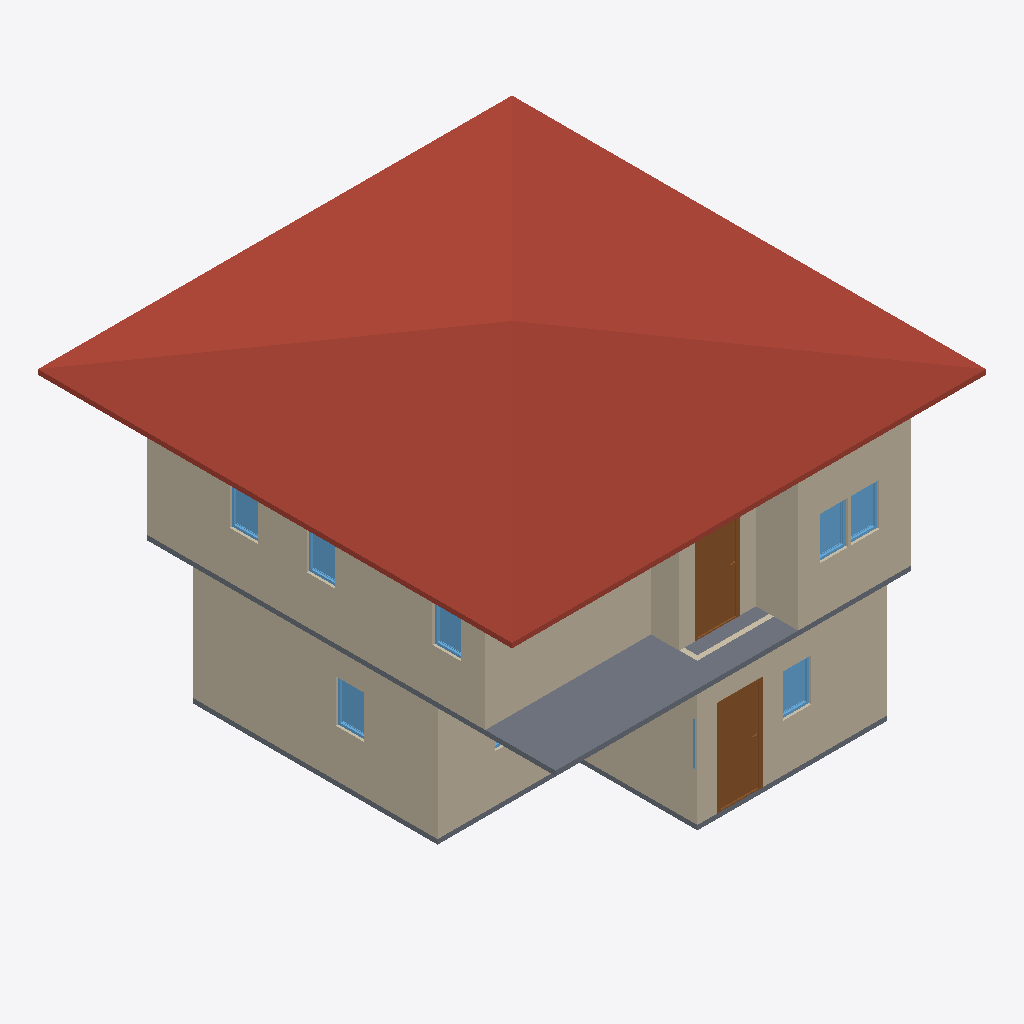
Isometric view of an IFC building model (IFC-SPF (STEP), schema IFC4, length unit metre), seen from the south-west, elements coloured by IFC class: 11 walls (beige), 8 windows (light blue), 3 slabs (grey), 2 doors (brown), 1 roof (red-brown).
Extent 10.0 m × 10.0 m × 7.0 m (x, y, z). Storeys (3): GF at 0.00 m; 2F at 3.00 m; roof at 6.00 m. Elements (60): 28 IfcWall, 19 IfcWindow, 9 IfcDoor, 3 IfcSlab, 1 IfcRoof.

HEADER;
FILE_DESCRIPTION(('ViewDefinition[DesignTransferView]'),'2;1');
FILE_NAME('s03-discussion.ifc','2025-09-02T21:07:06+08:00',(''),(''),'IfcOpenShell 0.8.3-post1','Bonsai 0.8.3-post1','');
FILE_SCHEMA(('IFC4'));
ENDSEC;
DATA;
#1=IFCPROJECT('2dcNc35ufE$xFYwij2JG8D',$,'My Project',$,$,$,$,(#14,#26),#9);
#31=IFCSITE('3ekfyYEsTAl9UgJtuffpQy',$,'My Site',$,$,#54,$,$,$,$,$,$,$,$);
#37=IFCBUILDING('2fy3p75LfAMRcmdcgalLRu',$,'My Building',$,$,#60,$,$,$,$,$,$);
#43=IFCBUILDINGSTOREY('0i5kbwxM52fOdJcswJtOst',$,'GF',$,$,#66,$,$,$,$);
#67=IFCBUILDINGSTOREY('3bN9KC2zTBpxfkzzxjtZyX',$,'2F',$,$,#4211,$,$,$,$);
#4168=IFCBUILDINGSTOREY('3BuuUSoXPEXxdhlSp5u6K2',$,'roof',$,$,#4221,$,$,$,$);
#6529=IFCROOF('0FdcNfsv5CIh9ePe87rm17',$,'Roof',$,$,#6555,#6538,$,$);
#2591=IFCWALL('28X4hYfIb1y9TggA9A09pB',$,'Wall',$,$,#2602,#2597,$,$);
#4298=IFCWALL('2jXkqrorb1yhkvFNMx2hXz',$,'Wall',$,$,#4528,#4304,$,$);
#5141=IFCSLAB('35$5eTso50gwGkh_L1csWS',$,'Slab',$,$,#5148,#5155,$,$);
#2873=IFCWALL('33LDwmkMnCVQ6k0aOxLTPS',$,'Wall',$,$,#2884,#2879,$,$);
#4681=IFCWALL('1XLyw4fPDCkQ_f14yc2AMS',$,'Wall',$,$,#4873,#4687,$,$);
#4323=IFCWALL('1xCKxhAtL0ffQ5IQFVnak6',$,'Wall',$,$,#4560,#4329,$,$);
#2228=IFCWALL('2wXwKK1a19hQ8ZDPagtBuF',$,'Wall',$,$,#2239,#2234,$,$);
#2152=IFCWALL('1uCK1gYQb1AgWPD6YdmBHX',$,'Wall',$,$,#2163,#2158,$,$);
#4656=IFCWALL('2cBjENytXC4AafP37UQC0i',$,'Wall',$,$,#4841,#4662,$,$);
#2911=IFCDOOR('39Uwq4zDH1aulD_oWl_iuo',$,'Door',$,$,#2959,#2919,$,2.0,0.899999976158142,$,$,$);
#5499=IFCDOOR('2eIez2CZrEP84GROVnGtpU',$,'Door',$,$,#5563,#5508,$,2.0,0.899999976158142,$,$,$);
#1407=IFCSLAB('1PDsOe7Z15ahmHZQwlQGom',$,'Slab',$,$,#1415,#1422,$,$);
#4631=IFCWALL('0zMfOjRPzA68ytNBsrNRXL',$,'Wall',$,$,#4642,#4637,$,$);
#5118=IFCSLAB('00JhTdm3T7AetwFjPRjJfd',$,'Slab',$,$,#5126,#5133,$,$);
#5022=IFCWALL('0U5fPuerjDsx$IFJO9ri5B',$,'Wall',$,$,#5064,#5028,$,$);
#2629=IFCWINDOW('1F4jeCDB19uuCnNPh5OJgm',$,'Window',$,$,#2677,#2637,$,0.899999976158142,0.600000023841858,$,$,$);
#6024=IFCWINDOW('3y$kEzf8f19RbOAXTqz0Et',$,'Window',$,$,#6088,#6033,$,0.899999976158142,0.600000023841858,$,$,$);
#6089=IFCWINDOW('2xvFj8hO1CdAv_g4VSYun7',$,'Window',$,$,#6137,#6097,$,0.899999976158142,0.600000023841858,$,$,$);
#2960=IFCWINDOW('24n4WCG5v5XgRT8YL62fvp',$,'Window',$,$,#3023,#2968,$,0.899999976158142,0.600000023841858,$,$,$);
#6252=IFCWINDOW('1WvLWNYGT1dh4I1Xh2EIrZ',$,'Window',$,$,#6300,#6260,$,0.899999976158142,0.600000023841858,$,$,$);
#6203=IFCWINDOW('3Cg9q2mCr21PRch4mi7uN1',$,'Window',$,$,#6251,#6211,$,0.899999976158142,0.600000023841858,$,$,$);
#6138=IFCWINDOW('0WKEzw$01FvB_RaVgk_jY$',$,'Window',$,$,#6202,#6147,$,0.899999976158142,0.600000023841858,$,$,$);
#1001=IFCWALL('2qaSC$8Zb0iBHnY5y5FG9n',$,'Wall',$,$,#1012,#1007,$,$);
#2103=IFCWINDOW('2sTZz4TKLCZeVm_bRRo_Jy',$,'Window',$,$,#2151,#2111,$,0.899999976158142,0.600000023841858,$,$,$);
ENDSEC;